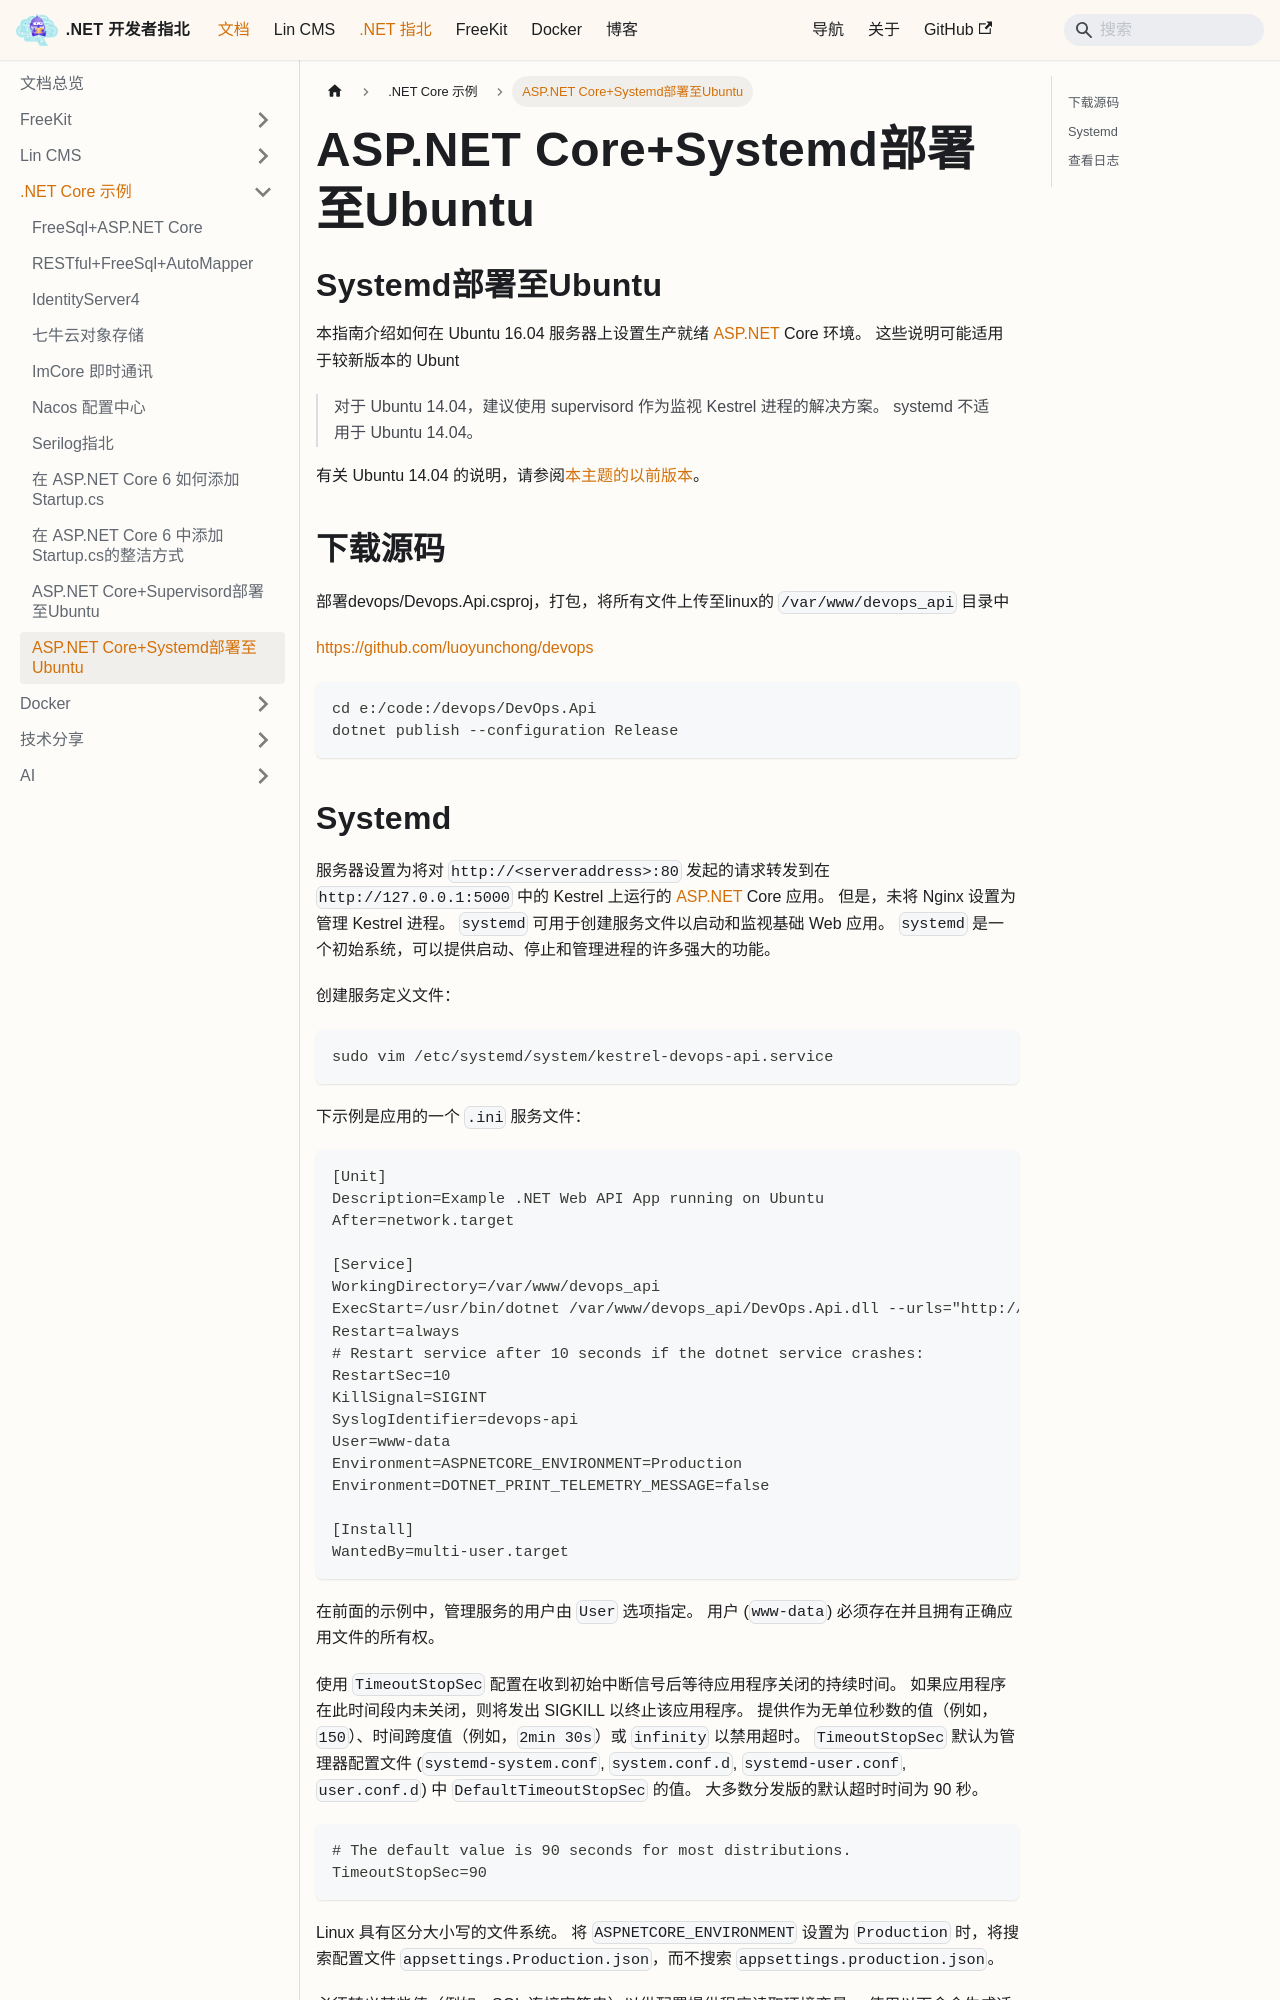

repository: luoyunchong/igeekfan-docs · page: docs/dotnetcore/examples/ASPNETCore-Systemd-Ubuntu/index.html · generator: docusaurus

# ASP.NET Core+Systemd部署至Ubuntu

# Systemd部署至Ubuntu

本指南介绍如何在 Ubuntu 16.04 服务器上设置生产就绪 [ASP.NET](http://asp.net/) Core 环境。 这些说明可能适用于较新版本的 Ubunt

> 对于 Ubuntu 14.04，建议使用 supervisord 作为监视 Kestrel 进程的解决方案。 systemd 不适用于 Ubuntu 14.04。
> 

有关 Ubuntu 14.04 的说明，请参阅[本主题的以前版本](https://github.com/dotnet/AspNetCore.Docs/blob/e9c1419175c4dd7e152df3746ba1df5935aaafd5/aspnetcore/publishing/linuxproduction.md)。

## 下载源码

部署devops/Devops.Api.csproj，打包，将所有文件上传至linux的 `/var/www/devops_api` 目录中

[https://github.com/luoyunchong/devops](https://github.com/luoyunchong/devops)

```bash
cd e:/code:/devops/DevOps.Api
dotnet publish --configuration Release
```
